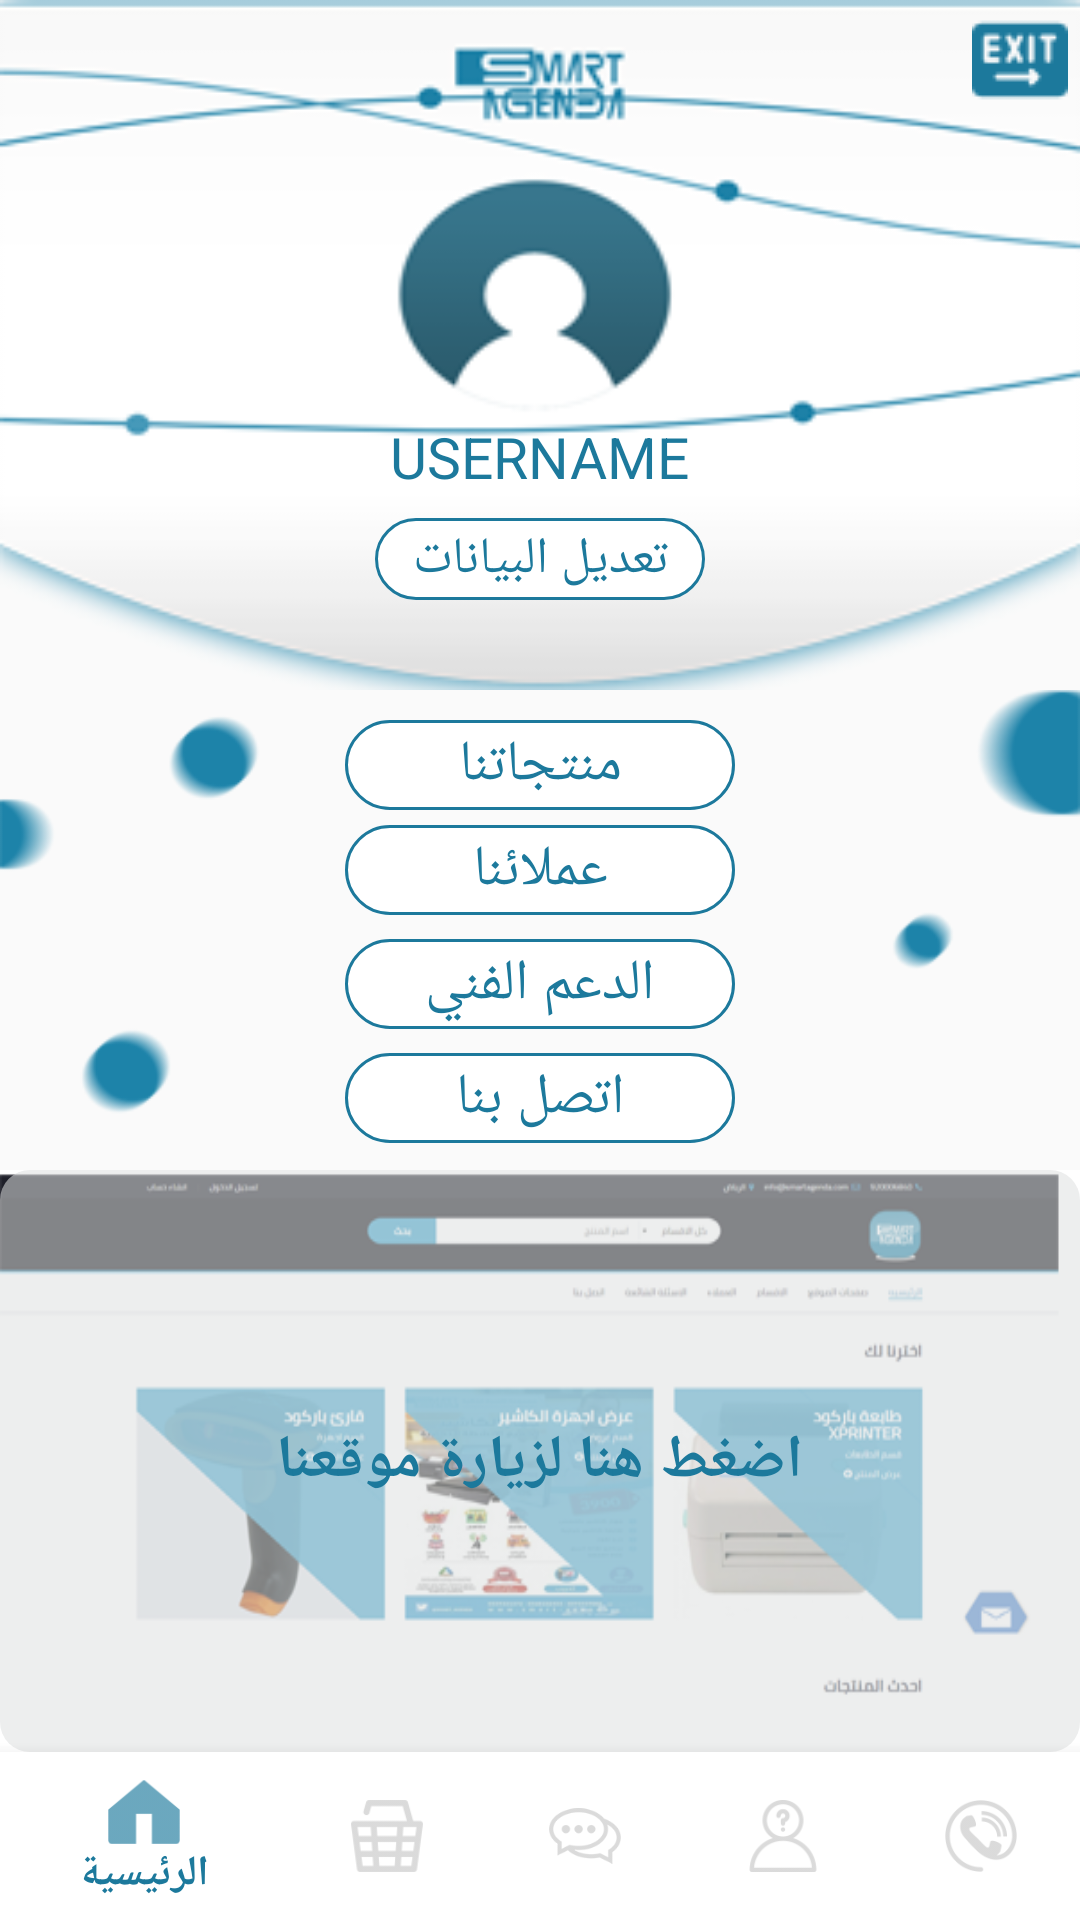

Reconstruct the res/layout file that produces this screen, plus the resources it refers to.
<!-- AndroidManifest.xml: activity theme AppTheme.NoActionBar -->
<!-- res/layout/activity_choose.xml -->
<?xml version="1.0" encoding="utf-8"?>
<RelativeLayout xmlns:android="http://schemas.android.com/apk/res/android"
    xmlns:app="http://schemas.android.com/apk/res-auto"
    xmlns:tools="http://schemas.android.com/tools"
    android:layout_width="match_parent"
    android:layout_height="match_parent"
    tools:context="com.agenda.smart.technicalsupport.views.ChooseActivity">

    <RelativeLayout
        android:id="@+id/home_linear"
        android:layout_width="match_parent"
        android:layout_height="230dp"
        android:background="@drawable/home_group1">

        <ImageView
            android:id="@+id/exit"
            android:layout_width="32dp"
            android:layout_height="32dp"
            android:layout_alignParentEnd="true"
            android:layout_margin="4dp"
            android:src="@drawable/exit" />

        <TextView
            android:id="@+id/user_name"
            android:layout_width="wrap_content"
            android:layout_height="wrap_content"
            android:layout_alignParentBottom="true"
            android:layout_centerHorizontal="true"
            android:layout_gravity="center"
            android:layout_marginBottom="65dp"
            android:gravity="center"
            android:text="USERNAME"
            android:textColor="@color/applicationColor"
            android:textSize="19sp" />


        <TextView
            android:id="@+id/edit_data"
            android:layout_width="110dp"
            android:layout_height="wrap_content"
            android:layout_alignParentBottom="true"
            android:layout_centerHorizontal="true"
            android:layout_gravity="center"
            android:layout_marginBottom="30dp"
            android:background="@drawable/round_corner_text_view"
            android:gravity="center"
            android:padding="2dp"
            android:text="تعديل البيانات"
            android:textColor="@color/applicationColor"
            android:textSize="17sp" />
    </RelativeLayout>


    <RelativeLayout
        android:id="@+id/container"
        android:layout_width="match_parent"
        android:layout_height="160dp"
        android:layout_below="@+id/home_linear"
        android:background="@drawable/balls">

        <TextView
            android:id="@+id/product_layout"
            android:layout_width="130dp"
            android:layout_height="wrap_content"
            android:layout_centerHorizontal="true"
            android:layout_gravity="center"
            android:layout_marginTop="10dp"
            android:background="@drawable/round_corner_text_view"
            android:gravity="center"
            android:padding="2dp"
            android:text="منتجاتنا"
            android:textColor="@color/applicationColor"
            android:textSize="19sp" />

        <TextView
            android:id="@+id/our_customer"
            android:layout_width="130dp"
            android:layout_height="wrap_content"
            android:layout_below="@+id/product_layout"
            android:layout_centerHorizontal="true"
            android:layout_gravity="center"
            android:layout_marginTop="5dp"
            android:background="@drawable/round_corner_text_view"
            android:gravity="center"
            android:padding="2dp"
            android:text="عملائنا"
            android:textColor="@color/applicationColor"
            android:textSize="19sp" />

        <TextView
            android:id="@+id/user_problem"
            android:layout_width="130dp"
            android:layout_height="wrap_content"
            android:layout_below="@+id/our_customer"
            android:layout_centerHorizontal="true"
            android:layout_gravity="center"
            android:layout_marginTop="8dp"
            android:background="@drawable/round_corner_text_view"
            android:gravity="center"
            android:padding="2dp"
            android:text="الدعم الفني"
            android:textColor="@color/applicationColor"
            android:textSize="19sp" />


        <TextView
            android:id="@+id/logout"
            android:layout_width="130dp"
            android:layout_height="wrap_content"
            android:layout_below="@+id/user_problem"
            android:layout_centerHorizontal="true"
            android:layout_gravity="center"
            android:layout_marginTop="8dp"
            android:background="@drawable/round_corner_text_view"
            android:gravity="center"
            android:padding="2dp"
            android:text="اتصل بنا"
            android:textColor="@color/applicationColor"
            android:textSize="19sp" />

    </RelativeLayout>

    <RelativeLayout
        android:id="@+id/container1"
        android:layout_width="match_parent"
        android:layout_height="wrap_content"
        android:layout_above="@+id/navigation"
        android:layout_below="@+id/container">

        <ImageView
            android:id="@+id/image"
            android:layout_width="match_parent"
            android:layout_height="wrap_content"
            android:scaleType="fitXY"
            android:src="@drawable/website" />

        <ImageView
            android:id="@+id/image1"
            android:layout_width="match_parent"
            android:layout_height="wrap_content"
            android:background="@drawable/website"
            android:scaleType="fitXY"
            android:src="@drawable/round_shap2" />

        <TextView
            android:layout_width="wrap_content"
            android:layout_height="wrap_content"
            android:layout_centerInParent="true"
            android:layout_marginBottom="33dp"
            android:layout_marginEnd="7dp"
            android:text="اضغط هنا لزيارة موقعنا"
            android:textColor="@color/applicationColor"
            android:textSize="20sp"
            android:textStyle="bold" />

    </RelativeLayout>


    <include
        android:id="@+id/navigation"
        layout="@layout/bottom_navigation"
        android:layout_width="match_parent"
        android:layout_height="wrap_content"
        android:layout_alignParentBottom="true"
        android:visibility="visible" />


</RelativeLayout>
<!-- res/layout/bottom_navigation.xml (included above) -->
<?xml version="1.0" encoding="utf-8"?>
<android.support.design.widget.BottomNavigationView xmlns:android="http://schemas.android.com/apk/res/android"
    xmlns:app="http://schemas.android.com/apk/res-auto"
    android:id="@+id/navigation"
    android:layout_width="match_parent"
    android:layout_height="wrap_content"
    android:background="#fff"
    app:itemIconTint="@drawable/checked_navigation"
    app:itemTextColor="@drawable/checked_navigation"
    app:menu="@menu/navigation_menu" />
<!-- resources referenced by this layout -->
<resources>
  <color name="applicationColor">#1c799c</color>
  <!-- drawable balls: png bitmap (drawable, 26291 bytes) -->
  <!-- drawable checked_navigation (drawable) -->
  <?xml version="1.0" encoding="utf-8"?>
  <selector xmlns:android="http://schemas.android.com/apk/res/android">
      <item android:state_checked="true" android:color="@color/applicationColor" />
      <item android:color="#c7c7c7"  />
  </selector>
  <!-- drawable exit: png bitmap (drawable, 919 bytes) -->
  <!-- drawable home_group1: png bitmap (drawable, 34383 bytes) -->
  <!-- drawable round_corner_text_view (drawable) -->
  <?xml version="1.0" encoding="utf-8"?>
  <shape xmlns:android="http://schemas.android.com/apk/res/android">
  
      
      <solid android:color="@android:color/white" />
  
      
      <stroke android:width="1dp" android:color="@color/colorPrimary" />
  
      
      <corners android:radius="20dp" />
  
      <padding android:left="1dp" android:top="1dp" android:right="1dp"
          android:bottom="1dp" />
  </shape>
  <!-- drawable round_shap2 (drawable) -->
  <shape xmlns:android="http://schemas.android.com/apk/res/android"
      android:shape="rectangle" >
  
      <solid
          android:color="#8cdee0e1"
          />
  
  
  
      <corners
          android:bottomLeftRadius="10dp"
          android:bottomRightRadius="10dp"
          android:topLeftRadius="10dp"
          android:topRightRadius="10dp" />
  
  </shape>
  <!-- drawable website: png bitmap (drawable, 68639 bytes) -->
  <style name="AppTheme.NoActionBar">
  
          <item name="windowActionBar">false</item>
          <item name="windowNoTitle">true</item>
      </style>
  <color name="colorPrimary">#1c799c</color>
</resources>
